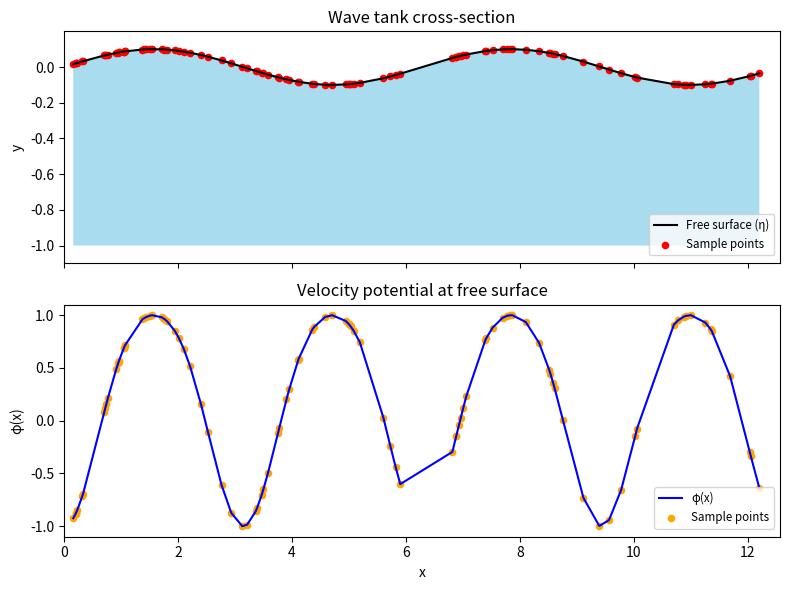

Recreate this plot in Python.
#!/usr/bin/env python3
"""
generate_data.py

Author: Dr. Denys Dutykh (Khalifa University of Science and Technology, Abu Dhabi, UAE)
Date: 2025-05-13

Generates random samples of x in [0, L], computes η(x) and φ(x), and saves the results to a CSV file.
Usage:
    python generate_data.py [-a AMPLITUDE] [-L LENGTH] [-N NUM_SAMPLES]
                             [-o OUTPUT_DIR] [--seed SEED]
"""

import numpy as np
import os
import argparse
import matplotlib.pyplot as plt

def generate_data(a: float = 0.1,
                  L: float = 4 * np.pi,
                  N: int = 100,
                  seed: int | None = None) -> tuple[np.ndarray, np.ndarray, np.ndarray]:
    """
    Generate N random sample points x in [0, L], compute
    η(x) = a * sin(x) and φ(x) = sin^2(x) - cos^4(x).

    Returns
    -------
    x : ndarray
        Sorted sample coordinates in [0, L].
    eta : ndarray
        Free-surface elevation values η(x).
    phi : ndarray
        Velocity potential trace φ(x) at the free surface.
    """
    if seed is not None:
        np.random.seed(seed)

    x = np.random.uniform(0, L, size=N)
    x.sort()

    eta = a * np.sin(x)
    phi = np.sin(x)**2 - np.cos(x)**4

    return x, eta, phi

def save_data(x: np.ndarray,
              eta: np.ndarray,
              phi: np.ndarray,
              output_dir: str = 'data') -> str:
    """
    Save x, eta, phi arrays to CSV in the specified directory.

    Returns
    -------
    output_path : str
        Path to the saved CSV file.
    """
    os.makedirs(output_dir, exist_ok=True)
    data = np.column_stack((x, eta, phi))
    output_path = os.path.join(output_dir, 'data.csv')
    header = 'x,eta,phi'
    np.savetxt(output_path, data, delimiter=',', header=header, comments='')
    return output_path

def plot_wave(x: np.ndarray,
              eta: np.ndarray,
              phi: np.ndarray,
              h0: float = 1.0,
              L: float = 4 * np.pi) -> None:
    """
    Plot the wave tank cross-section with water below η(x) and
    a separate panel for φ(x) over x.

    Parameters
    ----------
    x : ndarray
        Sample coordinates.
    eta : ndarray
        Free-surface elevations.
    phi : ndarray
        Velocity potential at the free surface.
    h0 : float
        Undisturbed water depth (bottom at y = -h0).
    L : float
        Length of the tank domain.
    """
    fig, axes = plt.subplots(2, 1, figsize=(8, 6), sharex=True)

    # Wave tank cross-section
    bottom = -h0
    axes[0].fill_between(x, bottom, eta, where=eta >= bottom,
                          facecolor='skyblue', alpha=0.7)
    axes[0].plot(x, eta, 'k-', linewidth=1.5, label='Free surface (η)')
    axes[0].scatter(x, eta, s=20, c='red', marker='o', label='Sample points')
    axes[0].set_xlim(0, L)
    axes[0].set_ylim(bottom - 0.1, eta.max() + 0.1)
    axes[0].set_ylabel('y')
    axes[0].set_title('Wave tank cross-section')
    # Move legend closer to the bottom (lower right inside axes)
    axes[0].legend(loc='lower right', bbox_to_anchor=(1, 0.01), fontsize='small')

    # Velocity potential
    axes[1].plot(x, phi, 'b-', linewidth=1.5, label='φ(x)')
    axes[1].scatter(x, phi, s=20, c='orange', marker='o', label='Sample points')
    axes[1].set_xlabel('x')
    axes[1].set_ylabel('φ(x)')
    axes[1].set_title('Velocity potential at free surface')
    axes[1].legend(loc='lower right', bbox_to_anchor=(1, 0.01), fontsize='small')

    plt.tight_layout()
    plt.show()

def parse_args() -> argparse.Namespace:
    """
    Parse command-line arguments.
    """
    parser = argparse.ArgumentParser(
        description="Generate and visualise wave data over [0, L]."
    )
    parser.add_argument('-a', '--amplitude', type=float, default=0.1,
                        help='Amplitude a for η(x) = a*sin(x)')
    parser.add_argument('-L', '--length', type=float, default=4*np.pi,
                        help='Tank length L')
    parser.add_argument('-N', '--num-samples', type=int, default=100,
                        help='Number of random samples')
    parser.add_argument('--h0', type=float, default=1.0,
                        help='Undisturbed water depth (default: 1.0)')
    parser.add_argument('-o', '--output-dir', type=str, default='data',
                        help='Directory to save data.csv')
    parser.add_argument('--seed', type=int, default=None,
                        help='Random seed for reproducibility')
    return parser.parse_args()

if __name__ == '__main__':
    args = parse_args()
    x, eta, phi = generate_data(a=args.amplitude,
                               L=args.length,
                               N=args.num_samples,
                               seed=args.seed)
    path = save_data(x, eta, phi, output_dir=args.output_dir)
    print(f'Data successfully saved to: {path}')
    plot_wave(x, eta, phi, h0=args.h0, L=args.length)
